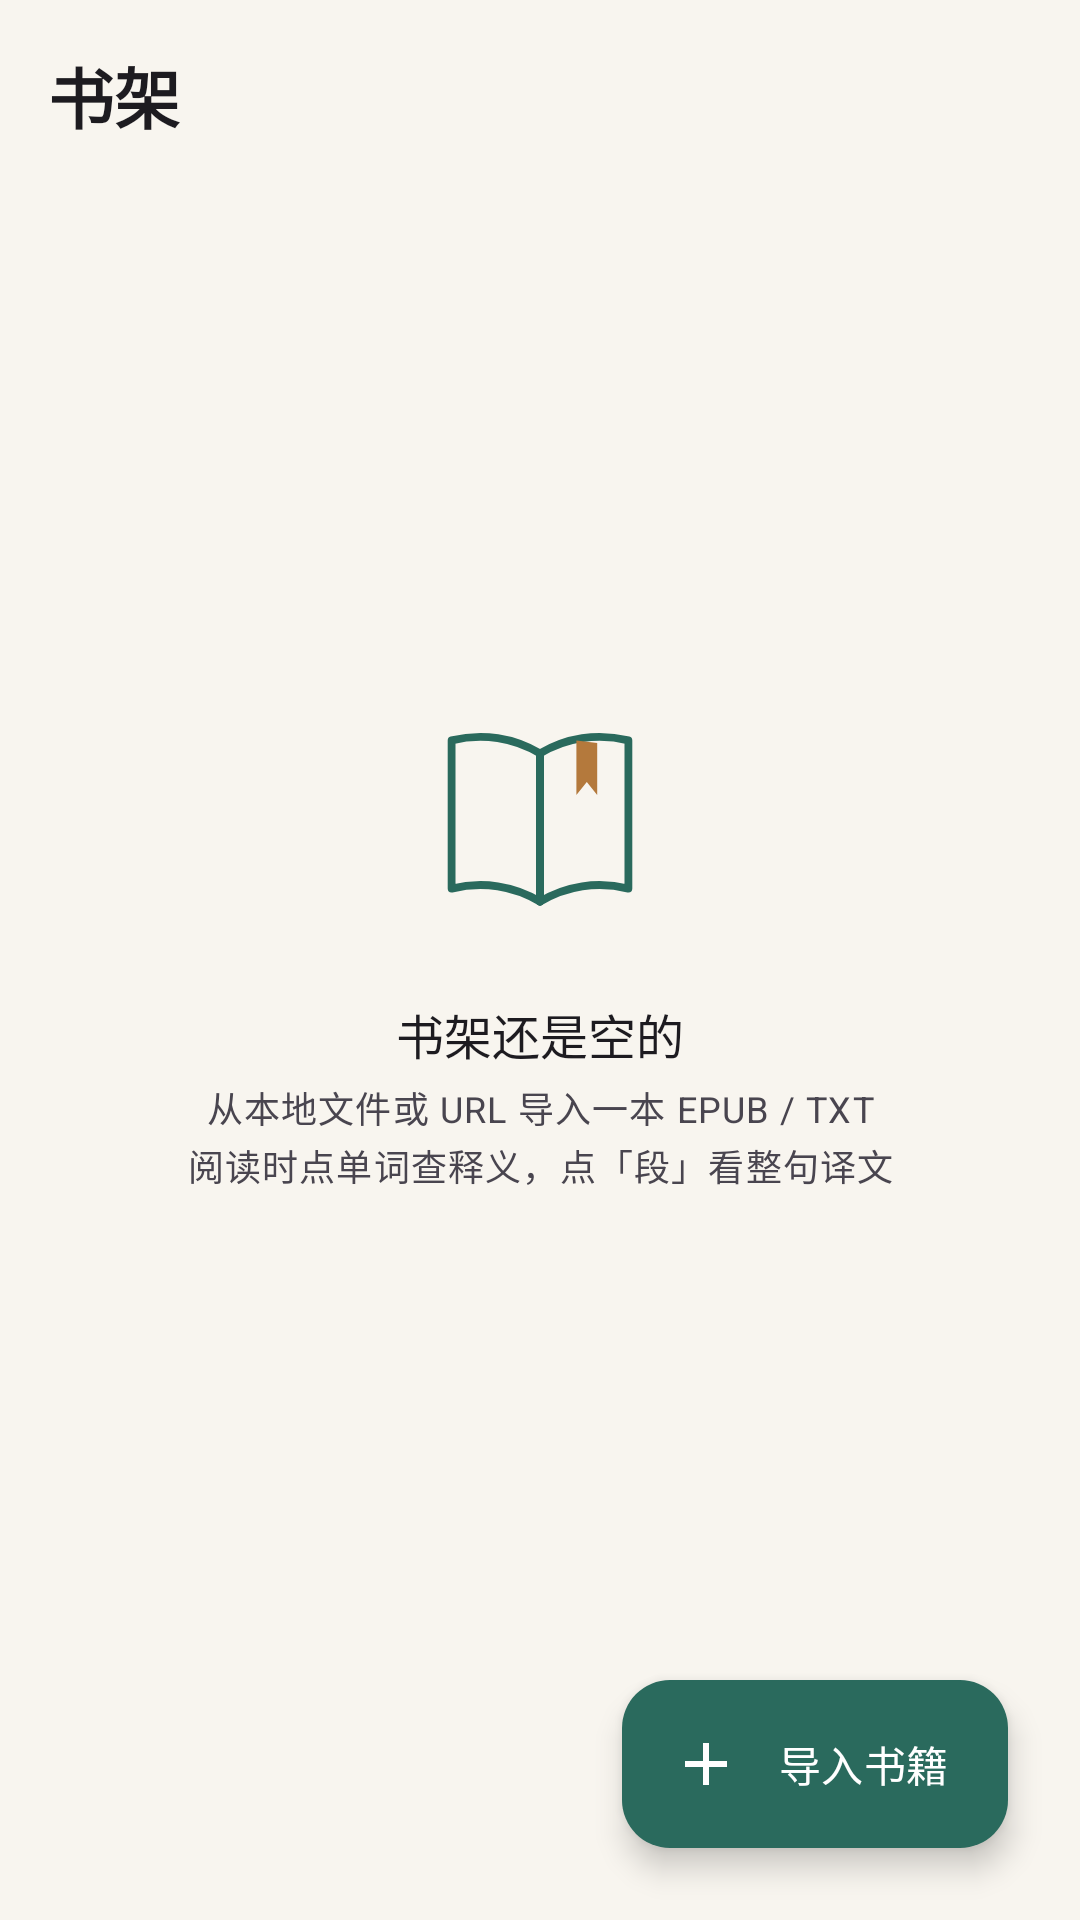

Reconstruct the res/layout file that produces this screen, plus the resources it refers to.
<!-- AndroidManifest.xml: application theme Theme.EnglishRead -->
<!-- res/layout/activity_main.xml -->
<?xml version="1.0" encoding="utf-8"?>
<androidx.constraintlayout.widget.ConstraintLayout xmlns:android="http://schemas.android.com/apk/res/android"
    xmlns:app="http://schemas.android.com/apk/res-auto"
    xmlns:tools="http://schemas.android.com/tools"
    android:id="@+id/main"
    android:layout_width="match_parent"
    android:layout_height="match_parent"
    android:background="?android:attr/colorBackground"
    tools:context=".ui.MainActivity">

    
    <com.google.android.material.appbar.MaterialToolbar
        android:id="@+id/toolbar"
        style="@style/Widget.EnglishRead.Toolbar"
        android:layout_width="0dp"
        android:layout_height="?attr/actionBarSize"
        app:layout_constraintEnd_toEndOf="parent"
        app:layout_constraintStart_toStartOf="parent"
        app:layout_constraintTop_toTopOf="parent"
        app:title="@string/library_title" />

    <androidx.recyclerview.widget.RecyclerView
        android:id="@+id/book_list"
        android:layout_width="0dp"
        android:layout_height="0dp"
        android:clipToPadding="false"
        android:paddingTop="@dimen/space_s"
        android:paddingBottom="88dp"
        app:layout_constraintBottom_toBottomOf="parent"
        app:layout_constraintEnd_toEndOf="parent"
        app:layout_constraintStart_toStartOf="parent"
        app:layout_constraintTop_toBottomOf="@id/toolbar" />

    <LinearLayout
        android:id="@+id/empty"
        android:layout_width="0dp"
        android:layout_height="wrap_content"
        android:layout_marginHorizontal="@dimen/space_xl"
        android:gravity="center_horizontal"
        android:orientation="vertical"
        app:layout_constraintBottom_toBottomOf="parent"
        app:layout_constraintEnd_toEndOf="parent"
        app:layout_constraintStart_toStartOf="parent"
        app:layout_constraintTop_toBottomOf="@id/toolbar"
        app:layout_constraintVertical_bias="0.38">

        <ImageView
            android:layout_width="104dp"
            android:layout_height="104dp"
            android:contentDescription="@null"
            android:src="@drawable/ic_empty_shelf" />

        <TextView
            style="@style/TextAppearance.EnglishRead.Title"
            android:layout_width="wrap_content"
            android:layout_height="wrap_content"
            android:layout_marginTop="@dimen/space_m"
            android:text="@string/library_empty_title" />

        <TextView
            style="@style/TextAppearance.EnglishRead.Caption"
            android:layout_width="match_parent"
            android:layout_height="wrap_content"
            android:layout_marginTop="@dimen/space_xs"
            android:gravity="center"
            android:lineSpacingMultiplier="1.4"
            android:text="@string/library_empty_body" />
    </LinearLayout>

    <com.google.android.material.floatingactionbutton.ExtendedFloatingActionButton
        android:id="@+id/fab_import"
        android:layout_width="wrap_content"
        android:layout_height="wrap_content"
        android:layout_margin="@dimen/space_l"
        android:text="@string/action_import"
        android:textColor="?attr/colorOnPrimary"
        app:backgroundTint="?attr/colorPrimary"
        app:icon="@drawable/ic_add"
        app:iconTint="?attr/colorOnPrimary"
        app:layout_constraintBottom_toBottomOf="parent"
        app:layout_constraintEnd_toEndOf="parent" />

</androidx.constraintlayout.widget.ConstraintLayout>
<!-- resources referenced by this layout -->
<resources>
  <dimen name="space_l">24dp</dimen>
  <dimen name="space_m">16dp</dimen>
  <dimen name="space_s">8dp</dimen>
  <dimen name="space_xl">32dp</dimen>
  <dimen name="space_xs">4dp</dimen>
  <!-- drawable ic_add (drawable) -->
  <?xml version="1.0" encoding="utf-8"?>
  <vector xmlns:android="http://schemas.android.com/apk/res/android"
      android:width="24dp"
      android:height="24dp"
      android:tint="?attr/colorOnPrimary"
      android:viewportWidth="24"
      android:viewportHeight="24">
      <path
          android:fillColor="#FFFFFFFF"
          android:pathData="M19,13h-6v6h-2v-6H5v-2h6V5h2v6h6v2z" />
  </vector>
  <string name="action_import">导入书籍</string>
  <string name="library_empty_body">从本地文件或 URL 导入一本 EPUB / TXT\n阅读时点单词查释义，点「段」看整句译文</string>
  <string name="library_empty_title">书架还是空的</string>
  <string name="library_title">书架</string>
  <style name="TextAppearance.EnglishRead.Caption" parent="TextAppearance.Material3.BodySmall" />
  <style name="TextAppearance.EnglishRead.Title" parent="TextAppearance.Material3.TitleMedium">
          <item name="android:letterSpacing">0</item>
      </style>
  <style name="Widget.EnglishRead.Toolbar" parent="Widget.Material3.Toolbar">
          <item name="android:background">@android:color/transparent</item>
          <item name="titleTextAppearance">@style/TextAppearance.EnglishRead.ToolbarTitle</item>
          <item name="navigationIconTint">?attr/colorOnSurface</item>
          <item name="android:paddingStart">@dimen/space_s</item>
          <item name="android:paddingEnd">@dimen/space_s</item>
      </style>
  <style name="Theme.EnglishRead" parent="Base.Theme.EnglishRead" />
  <color name="brand">#FF2A6A5D</color>
  <color name="accent">#FFB4793C</color>
  <style name="TextAppearance.EnglishRead.ToolbarTitle" parent="TextAppearance.Material3.TitleLarge">
          <item name="android:fontFamily">serif</item>
          <item name="android:textStyle">bold</item>
          <item name="android:textSize">22sp</item>
          <item name="android:letterSpacing">0</item>
      </style>
  <color name="white">#FFFFFFFF</color>
  <color name="brand_container">#FFCDE7DF</color>
  <color name="brand_on_container">#FF07241E</color>
  <color name="card_surface">#FFFFFEFB</color>
  <color name="surface_variant">#FFEFEAE0</color>
  <color name="page_light">#FFF8F5EF</color>
  <color name="text_primary">#FF16201C</color>
  <color name="text_secondary">#FF6A736E</color>
  <color name="outline_soft">#FFE7E1D5</color>
  <style name="ThemeOverlay.EnglishRead.Dialog" parent="ThemeOverlay.Material3.MaterialAlertDialog">
          <item name="backgroundTint">@color/card_surface</item>
          <item name="colorSurface">@color/card_surface</item>
          <item name="colorSurfaceContainerLowest">@color/card_surface</item>
          <item name="colorSurfaceContainerLow">@color/card_surface</item>
          <item name="colorSurfaceContainer">@color/card_surface</item>
          <item name="colorSurfaceContainerHigh">@color/card_surface</item>
          <item name="colorSurfaceContainerHighest">@color/surface_variant</item>
          
          <item name="elevationOverlayEnabled">false</item>
      </style>
</resources>
